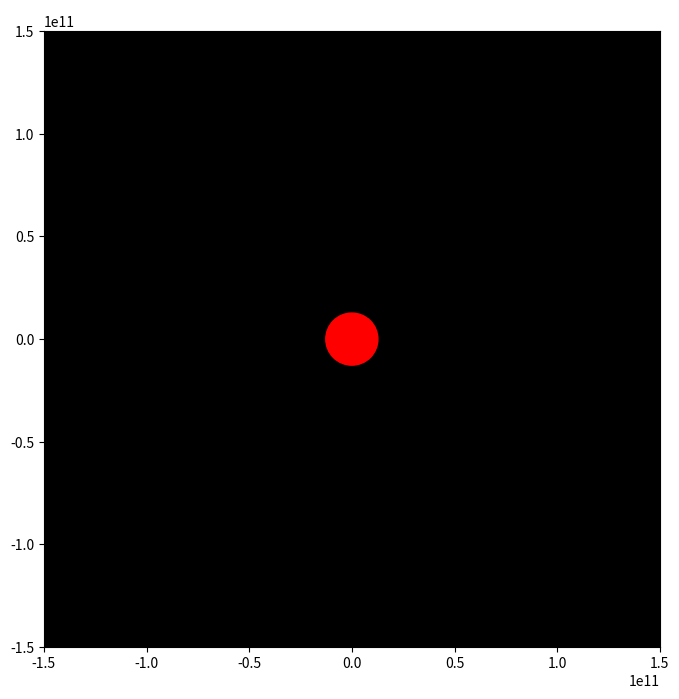

The matplotlib source for this figure:
import numpy as np
import matplotlib.pyplot as plt
import matplotlib.animation as animation

# --- Constants ---
print("--- Initializing constants ---")
c = 299792458.0  # Speed of light in m/s
G = 6.67430e-11  # Gravitational constant in N(m/kg)^2

# --- Classes (Simulating C++ structs) ---

class BlackHole:
    """
    Represents a Schwarzschild black hole.
    """
    def __init__(self, pos, mass):
        print("--- Creating BlackHole object ---")
        self.position = pos
        self.mass = mass
        self.r_s = 2.0 * G * self.mass / (c * c)
        print(f"Black hole created with mass {self.mass} kg and Schwarzschild radius {self.r_s} m")

class Ray:
    """
    Represents a photon (light ray) propagating through spacetime.
    """
    def __init__(self, pos, direction, black_hole_rs):
        print("--- Creating Ray object ---")
        # --- cartesian coords ---
        self.x = pos[0]
        self.y = pos[1]
        
        # --- polar coords ---
        self.r = np.sqrt(self.x**2 + self.y**2)
        self.phi = np.arctan2(self.y, self.x)
        
        # --- velocities (dr/dλ, dφ/dλ) ---
        # The direction vector is in cartesian coordinates, convert to polar
        self.dr = direction[0] * np.cos(self.phi) + direction[1] * np.sin(self.phi)
        self.dphi = (-direction[0] * np.sin(self.phi) + direction[1] * np.cos(self.phi)) / self.r
        
        # --- conserved quantities ---
        f = 1.0 - black_hole_rs / self.r
        dt_dλ = np.sqrt((self.dr**2) / (f**2) + (self.r**2 * self.dphi**2) / f)
        self.E = f * dt_dλ
        self.L = self.r**2 * self.dphi
        
        # --- trail ---
        self.trail = []
        self.trail.append((self.x, self.y))
        
        print(f"Ray initialized at position ({self.x}, {self.y}) with initial polar velocities ({self.dr}, {self.dphi})")
        print(f"Conserved quantities: E={self.E}, L={self.L}")

    def step(self, d_lambda, black_hole_rs):
        """
        Integrates the ray's path forward by one step using RK4.
        """
        print(f"--- Stepping Ray at r={self.r} ---")
        if self.r <= black_hole_rs:
            print(f"Ray fell into the black hole at r={self.r}, stopping.")
            return

        # Use helper functions to perform the RK4 step
        rk4_step(self, d_lambda, black_hole_rs)
        
        # Convert back to Cartesian coordinates for visualization
        self.x = self.r * np.cos(self.phi)
        self.y = self.r * np.sin(self.phi)
        
        # Record the new point in the trail
        self.trail.append((self.x, self.y))
        print(f"Ray position updated to ({self.x}, {self.y})")

# --- Geodesic Equations and RK4 Solver ---

def geodesic_rhs(ray, rs):
    """
    Calculates the right-hand side of the geodesic equations for RK4 integration.
    This corresponds to the change in r, phi, dr/dλ, and dφ/dλ.
    """
    print("--- Calculating Geodesic RHS ---")
    r, dr, dphi, E = ray.r, ray.dr, ray.dphi, ray.E
    
    if r == 0:
        return np.zeros(4)

    f = 1.0 - rs / r
    if f == 0: # Avoid division by zero at the event horizon
        return np.zeros(4)
    
    dt_dlambda = E / f
    
    # The four derivatives we need to solve for
    # d(r)/dλ = dr
    rhs_r = dr
    # d(φ)/dλ = dφ
    rhs_phi = dphi
    
    # d(dr/dλ)/dλ from the Schwarzschild null geodesic equation
    rhs_dr = - (rs / (2 * r**2)) * f * (dt_dlambda**2) + \
             (rs / (2 * r**2 * f)) * (dr**2) + \
             (r - rs) * (dphi**2)
    
    # d(dφ/dλ)/dλ from the conservation of angular momentum
    rhs_dphi = -2.0 * dr * dphi / r
    
    rhs_values = np.array([rhs_r, rhs_phi, rhs_dr, rhs_dphi])
    print(f"RHS values calculated: {rhs_values}")
    return rhs_values

def rk4_step(ray, d_lambda, rs):
    """
    Performs a single step of the RK4 numerical integration.
    """
    print("--- Performing RK4 Step ---")
    y0 = np.array([ray.r, ray.phi, ray.dr, ray.dphi])
    print(f"Initial state y0: {y0}")

    # k1
    k1 = geodesic_rhs(ray, rs)
    
    # k2
    temp2 = y0 + (d_lambda / 2.0) * k1
    r2 = Ray((temp2[0] * np.cos(temp2[1]), temp2[0] * np.sin(temp2[1])), 
             (temp2[2], temp2[3]), rs)
    r2.r, r2.phi, r2.dr, r2.dphi = temp2[0], temp2[1], temp2[2], temp2[3]
    k2 = geodesic_rhs(r2, rs)

    # k3
    temp3 = y0 + (d_lambda / 2.0) * k2
    r3 = Ray((temp3[0] * np.cos(temp3[1]), temp3[0] * np.sin(temp3[1])),
             (temp3[2], temp3[3]), rs)
    r3.r, r3.phi, r3.dr, r3.dphi = temp3[0], temp3[1], temp3[2], temp3[3]
    k3 = geodesic_rhs(r3, rs)

    # k4
    temp4 = y0 + d_lambda * k3
    r4 = Ray((temp4[0] * np.cos(temp4[1]), temp4[0] * np.sin(temp4[1])),
             (temp4[2], temp4[3]), rs)
    r4.r, r4.phi, r4.dr, r4.dphi = temp4[0], temp4[1], temp4[2], temp4[3]
    k4 = geodesic_rhs(r4, rs)

    # Combine the k values to get the final update
    update = (d_lambda / 6.0) * (k1 + 2 * k2 + 2 * k3 + k4)
    print(f"Calculated update vector: {update}")
    
    ray.r += update[0]
    ray.phi += update[1]
    ray.dr += update[2]
    ray.dphi += update[3]
    print(f"New state after RK4 step: r={ray.r}, phi={ray.phi}, dr={ray.dr}, dphi={ray.dphi}")


# --- Main Simulation Loop and Visualization ---

# Setup the black hole and initial rays
SagA = BlackHole(np.array([0.0, 0.0]), 8.54e36)
rays = []
# Initialize rays from a line behind the black hole, all with velocity towards the center
for i in range(100):
    y = -1e11 + i * 2e9  # Vary the y-position
    rays.append(Ray(np.array([-3e11, y]), np.array([c, 0.0]), SagA.r_s))
    
# Setup Matplotlib plot
print("--- Setting up Matplotlib plot ---")
fig, ax = plt.subplots(figsize=(10, 8))
ax.set_facecolor('black')
ax.set_xlim(-1.5e11, 1.5e11)
ax.set_ylim(-1.5e11, 1.5e11)
ax.set_aspect('equal')
ax.set_title('Black Hole Ray-tracing Simulation', color='white')

# Draw the black hole as a circle
black_hole_circle = plt.Circle((SagA.position[0], SagA.position[1]), SagA.r_s, color='red', fill=True)
ax.add_artist(black_hole_circle)

# Scatter plot for the rays
# Use a single scatter plot for efficiency
ray_positions = np.array([(ray.x, ray.y) for ray in rays])
scatter = ax.scatter(ray_positions[:, 0], ray_positions[:, 1], c='white', s=5)

# A list to hold the line objects for the trails
ray_trails = [ax.plot([], [], 'w-', alpha=0.5)[0] for _ in range(len(rays))]

def update(frame):
    """
    Update function for the animation.
    """
    print(f"\n--- ANIMATION FRAME {frame} ---")
    
    # Step each ray
    for ray in rays:
        ray.step(1.0, SagA.r_s)
    
    # Update the scatter plot positions
    ray_positions = np.array([(ray.x, ray.y) for ray in rays])
    scatter.set_offsets(ray_positions)
    
    # Update the trails
    for i, ray in enumerate(rays):
        if ray.trail:
            x_data, y_data = zip(*ray.trail)
            ray_trails[i].set_data(x_data, y_data)
            
    print("Plot updated.")
    return [scatter] + ray_trails

print("--- Starting animation ---")
ani = animation.FuncAnimation(fig, update, frames=500, interval=50, blit=True)

plt.show()
